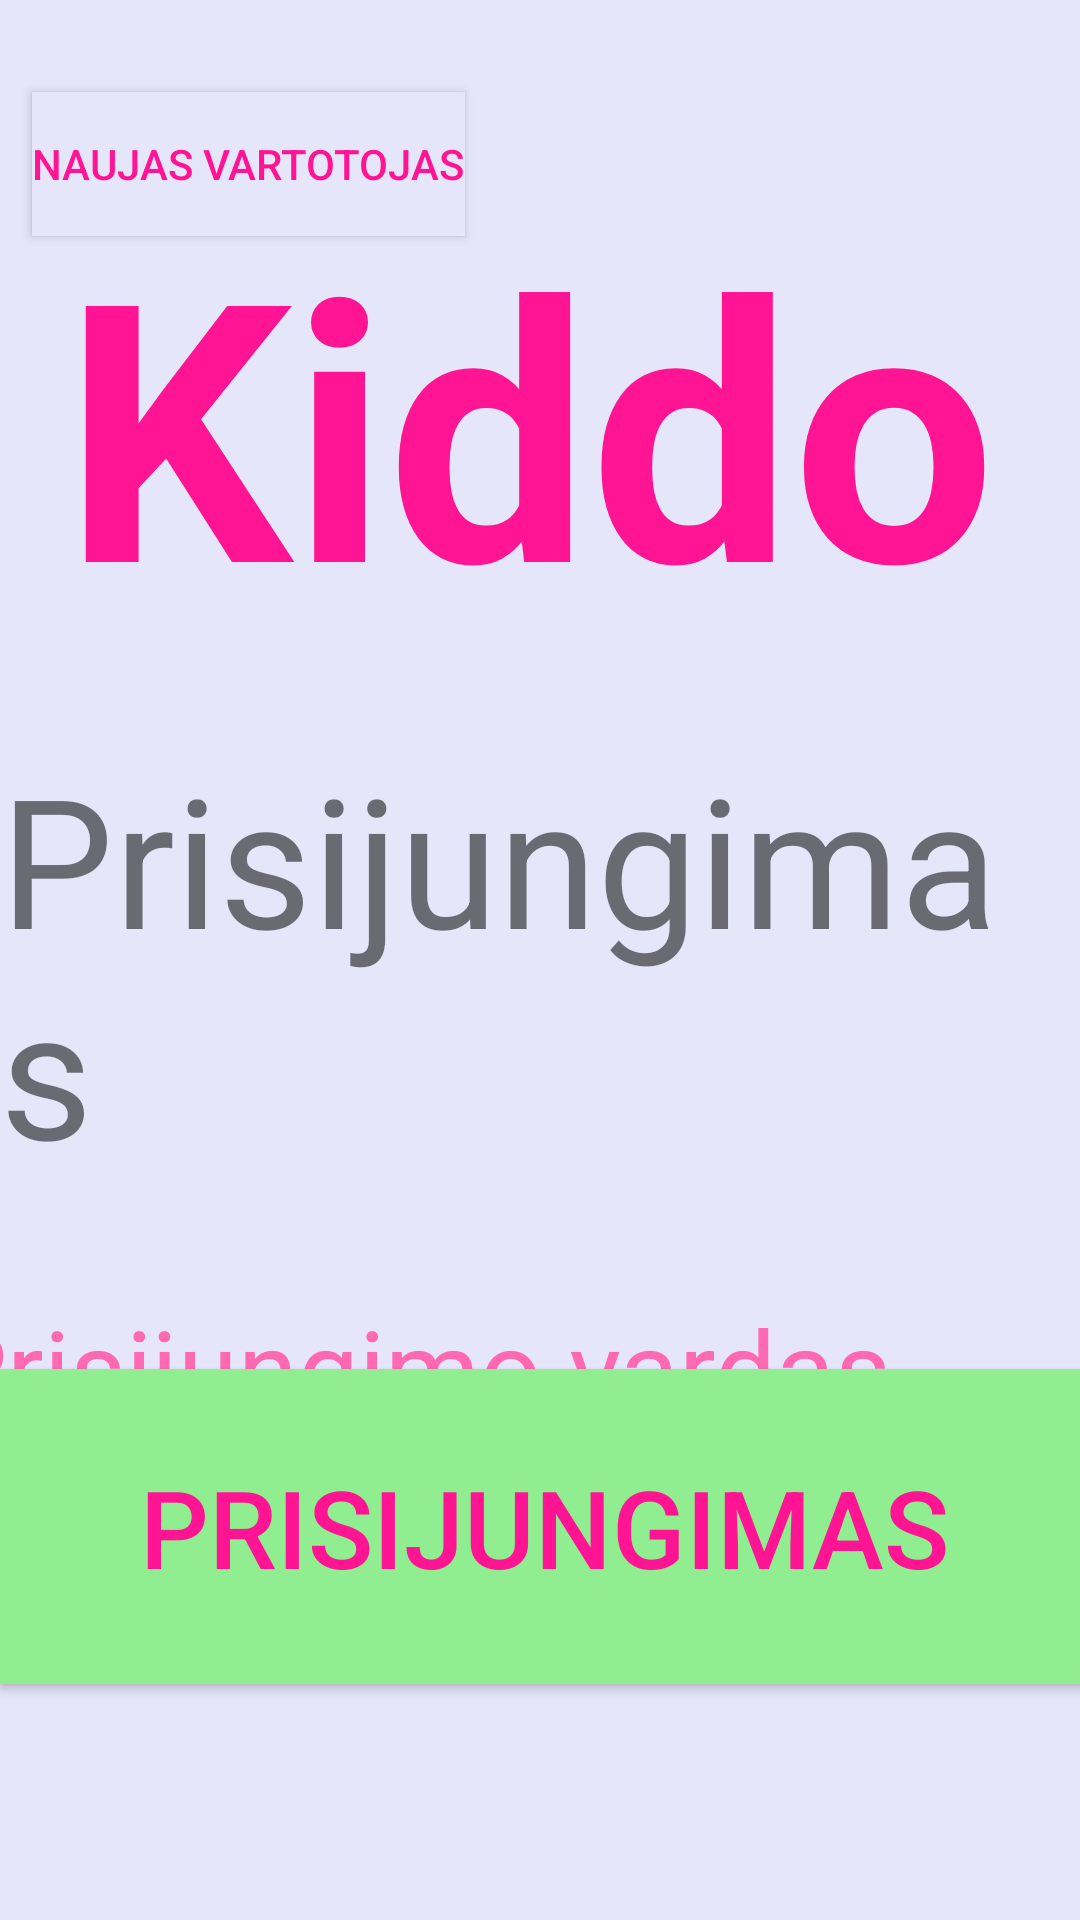

Reconstruct the res/layout file that produces this screen, plus the resources it refers to.
<!-- AndroidManifest.xml: application theme AppTheme -->
<!-- res/layout/activity_main.xml -->
<?xml version = "1.0" encoding = "utf-8"?>
<androidx.constraintlayout.widget.ConstraintLayout xmlns:android="http://schemas.android.com/apk/res/android"
    xmlns:app="http://schemas.android.com/apk/res-auto"
    xmlns:tools="http://schemas.android.com/tools"
    android:layout_width="match_parent"
    android:layout_height="match_parent"
    android:background="#E6E6FA"
    tools:context=".MainActivity">


    <Button
        android:id="@+id/exit"
        android:layout_width="363dp"
        android:layout_height="105dp"
        android:text="Išeiti"
        android:textColor="#FF1493"
        android:textSize="36sp"
        app:layout_constraintBottom_toBottomOf="parent"
        app:layout_constraintEnd_toEndOf="parent"
        app:layout_constraintHorizontal_bias="0.847"
        app:layout_constraintStart_toStartOf="parent"
        app:layout_constraintTop_toTopOf="parent"
        app:layout_constraintVertical_bias="0.853" />

    <EditText
        android:id="@+id/passwordField"
        android:layout_width="408dp"
        android:layout_height="76dp"
        android:ems="10"
        android:hint="Slaptažodis"
        android:inputType="textPassword"
        android:textColorHint="#FF69B4"
        android:textSize="36sp"
        app:layout_constraintBottom_toBottomOf="parent"
        app:layout_constraintEnd_toEndOf="parent"
        app:layout_constraintHorizontal_bias="0.498"
        app:layout_constraintStart_toStartOf="parent"
        app:layout_constraintTop_toBottomOf="@+id/registryTitle"
        app:layout_constraintVertical_bias="0.353" />

    <TextView
        android:id="@+id/textView"
        android:layout_width="318dp"
        android:layout_height="162dp"
        android:text="Kiddo"
        android:textColor="#FF1493"
        android:textSize="120sp"
        android:textStyle="bold"
        app:layout_constraintBottom_toBottomOf="parent"
        app:layout_constraintEnd_toEndOf="parent"
        app:layout_constraintStart_toStartOf="parent"
        app:layout_constraintTop_toTopOf="parent"
        app:layout_constraintVertical_bias="0.126" />

    <TextView
        android:id="@+id/registryTitle"
        android:layout_width="wrap_content"
        android:layout_height="wrap_content"
        android:text="@string/prisijungimas"
        android:textSize="60sp"
        app:layout_constraintBottom_toBottomOf="parent"
        app:layout_constraintEnd_toEndOf="parent"
        app:layout_constraintStart_toStartOf="parent"
        app:layout_constraintTop_toBottomOf="@+id/textView"
        app:layout_constraintVertical_bias="0.089" />

    <EditText
        android:id="@+id/userNameField"
        android:layout_width="410dp"
        android:layout_height="83dp"
        android:ems="10"
        android:hint="Prisijungimo vardas"
        android:inputType="text"
        android:textColorHint="#FF69B4"
        android:textSize="36sp"
        app:layout_constraintBottom_toBottomOf="parent"
        app:layout_constraintEnd_toEndOf="parent"
        app:layout_constraintHorizontal_bias="0.498"
        app:layout_constraintStart_toStartOf="parent"
        app:layout_constraintTop_toBottomOf="@+id/registryTitle"
        app:layout_constraintVertical_bias="0.101" />

    <Button
        android:id="@+id/newAdmin"
        android:layout_width="wrap_content"
        android:layout_height="wrap_content"
        android:background="#E6E6FA"
        android:text="Naujas vartotojas"
        android:textColor="#FF1493"
        app:layout_constraintBottom_toBottomOf="parent"
        app:layout_constraintEnd_toEndOf="parent"
        app:layout_constraintHorizontal_bias="0.05"
        app:layout_constraintStart_toStartOf="parent"
        app:layout_constraintTop_toTopOf="parent"
        app:layout_constraintVertical_bias="0.052" />

    <Button
        android:id="@+id/loginBtn"
        android:layout_width="363dp"
        android:layout_height="105dp"
        android:background="#90EE90"
        android:text="@string/prisijungimas"
        android:textColor="#FF1493"
        android:textSize="36dp"
        app:layout_constraintBottom_toBottomOf="parent"
        app:layout_constraintEnd_toEndOf="parent"
        app:layout_constraintHorizontal_bias="0.169"
        app:layout_constraintStart_toStartOf="parent"
        app:layout_constraintTop_toTopOf="parent"
        app:layout_constraintVertical_bias="0.853" />
</androidx.constraintlayout.widget.ConstraintLayout>
<!-- resources referenced by this layout -->
<resources>
  <string name="prisijungimas">Prisijungimas</string>
  <style name="AppTheme" parent="Theme.AppCompat.Light.NoActionBar">
          
          <item name="colorPrimary">@color/colorPrimary</item>
          <item name="colorPrimaryDark">@color/colorPrimaryDark</item>
          <item name="colorAccent">@color/colorAccent</item>
          <item name="android:spinnerDropDownItemStyle">@style/mySpinnerItemStyle</item>
      </style>
  <style name="mySpinnerItemStyle" parent="@android:style/Widget.Holo.DropDownItem.Spinner">
          <item name="android:textSize">36sp</item>
      </style>
  <!-- not gathered from this repository: default colours our renderer supplied (Android Studio template values) -->
  <color name="colorPrimary">#FF6200EE</color>
  <color name="colorPrimaryDark">#FF3700B3</color>
  <color name="colorAccent">#FF03DAC5</color>
</resources>
